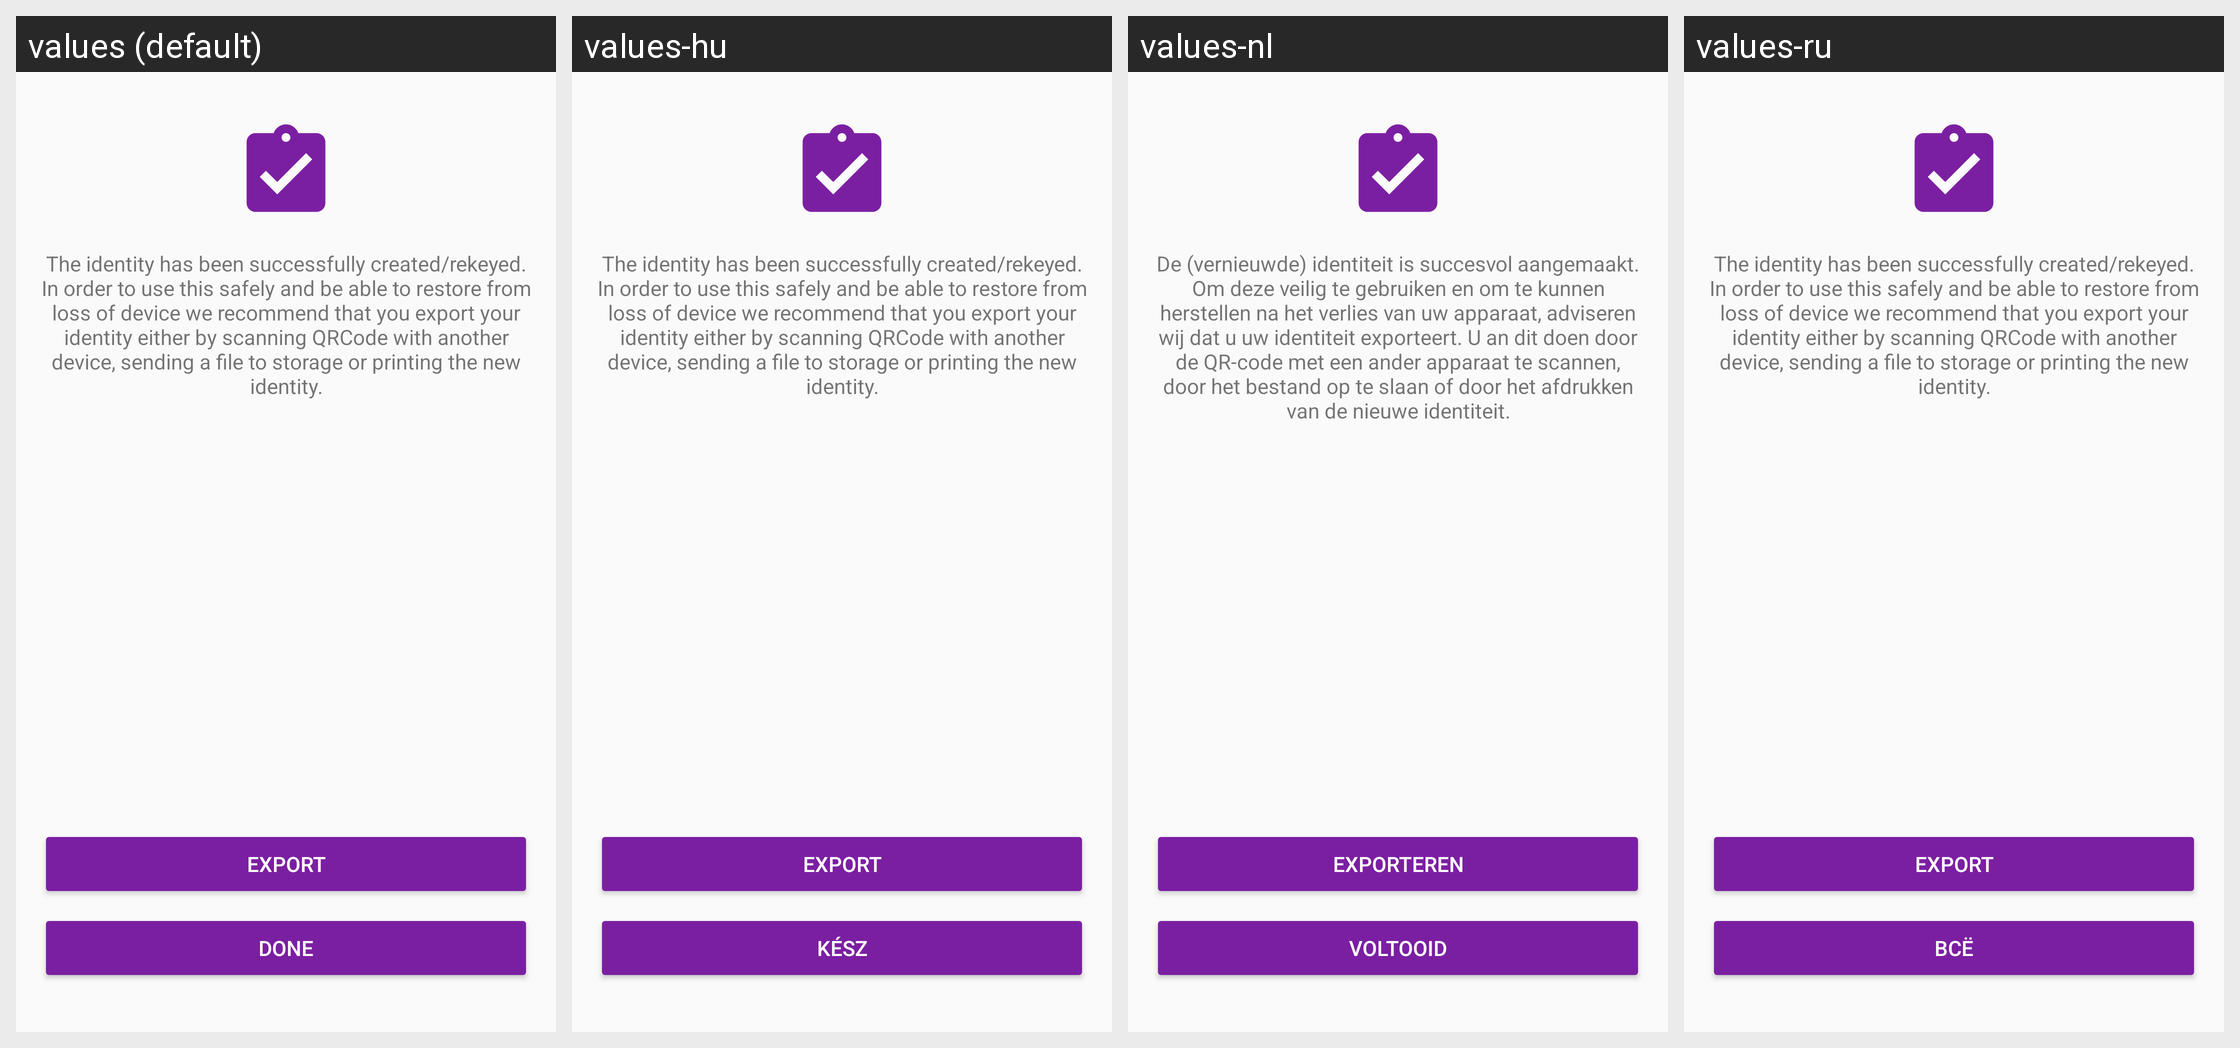

Strings drawn on this Android screen and how each of the app's shown locales translates them:
Android screen res/layout/activity_new_identity_done.xml rendered under 4 locales, left to right: values (default), values-hu, values-nl, values-ru. Device: Nexus 5 (rendered at 1080×1920; each locale shown at half size, 540×960, under a caption strip naming it); theme AppTheme.
Other locales in the repository, not shown: values-ar, values-ca, values-cs, values-de, values-es, values-fi, values-fr, values-he, values-hi, values-id, values-it, values-ja, values-ko, values-no, values-pl, values-pt, values-sl, values-sv, values-zh.
Strings drawn on this screen, with the default value and each locale's value (text and hints the layout hard-codes, and strings that could not be matched under every locale, appear in the picture but are not listed):

new_identity_done_message
  values: The identity has been successfully created/rekeyed. In order to use this safely and be able to restore from loss of device we recommend that you export your identity either by scanning QRCode with another device, sending a file to storage or printing the new identity.
  values-hu: The identity has been successfully created/rekeyed. In order to use this safely and be able to restore from loss of device we recommend that you export your identity either by scanning QRCode with another device, sending a file to storage or printing the new identity.
  values-nl: De (vernieuwde) identiteit is succesvol aangemaakt. Om deze veilig te gebruiken en om te kunnen herstellen na het verlies van uw apparaat, adviseren wij dat u uw identiteit exporteert. U an dit doen door de QR-code met een ander apparaat te scannen, door het bestand op te slaan of door het afdrukken van de nieuwe identiteit.
  values-ru: The identity has been successfully created/rekeyed. In order to use this safely and be able to restore from loss of device we recommend that you export your identity either by scanning QRCode with another device, sending a file to storage or printing the new identity.

button_new_identity_done_export
  values: Export
  values-hu: Export
  values-nl: Exporteren
  values-ru: Export

button_new_identity_done
  values: Done
  values-hu: Kész
  values-nl: Voltooid
  values-ru: Всё
